Run: headless pygame with SDL's dummy video driver; simulated clock (each Clock.tick advances the game by its frame time, no real sleeping); random seed 0; keys injected as events and as key.get_pressed() state; no mouse input.
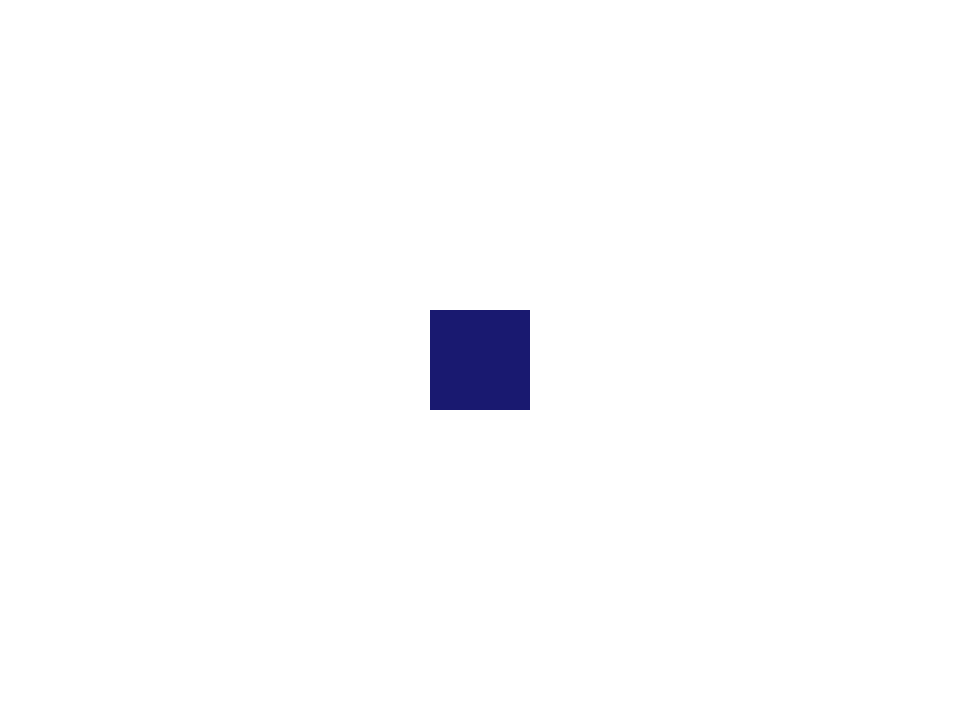
Frame 1 of 4 · flips 1–60 · no input
Frame 2 of 4 · flips 61–180 · tapped SPACE, RETURN · held RIGHT (→), D · screen unchanged from frame 1, image omitted
Frame 3 of 4 · flips 181–300 · held DOWN (↓), S · screen unchanged from frame 2, image omitted
Frame 4 of 4 · flips 301–420 · held LEFT (←), A, UP (↑), W · screen unchanged from frame 3, image omitted

The pygame program that drew these frames:

import pygame

pygame.init()

WIDTH = 960
HEIGHT = 720

screen = pygame.display.set_mode((WIDTH, HEIGHT))
clock = pygame.time.Clock()

# Main loop
while True:
    for event in pygame.event.get():
        if event.type == pygame.QUIT or(
            event.type == pygame.KEYDOWN and event.key == pygame.K_ESCAPE
        ):
            quit()

    # White background
    screen.fill((255, 255, 255))
    pygame.display.update()

    # Draw rectangle on screen
    # INPUTS ---> (canvas, color,[x,y, width-of-rect, height-of rect])
    # Here, x,y are the top left corner of rectangle
    pygame.draw.rect(screen, (25,25,112), [(WIDTH/2) - 50, (HEIGHT/2) - 50, 100, 100])
    pygame.display.update()
    clock.tick(60)
